The GitHub repository jesyB/frutAI contains a labelled image folder "Frutas-seleccionadas" with 2 categories: higo, pera. Examples follow, each with its label.

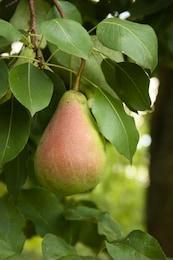
Label: pera

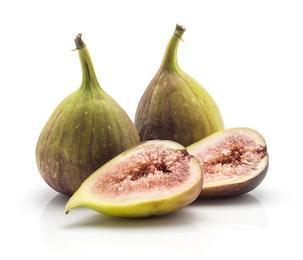
Label: higo

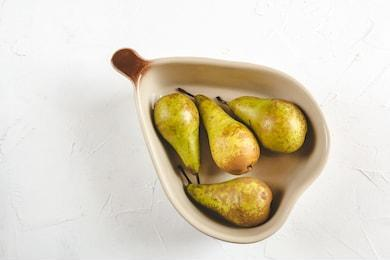
Label: pera

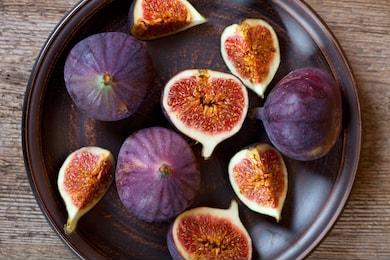
Label: higo

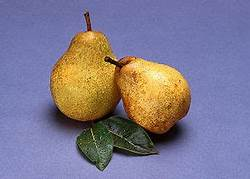
Label: pera

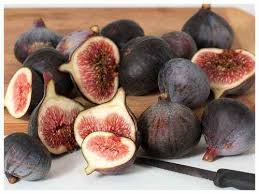
Label: higo
